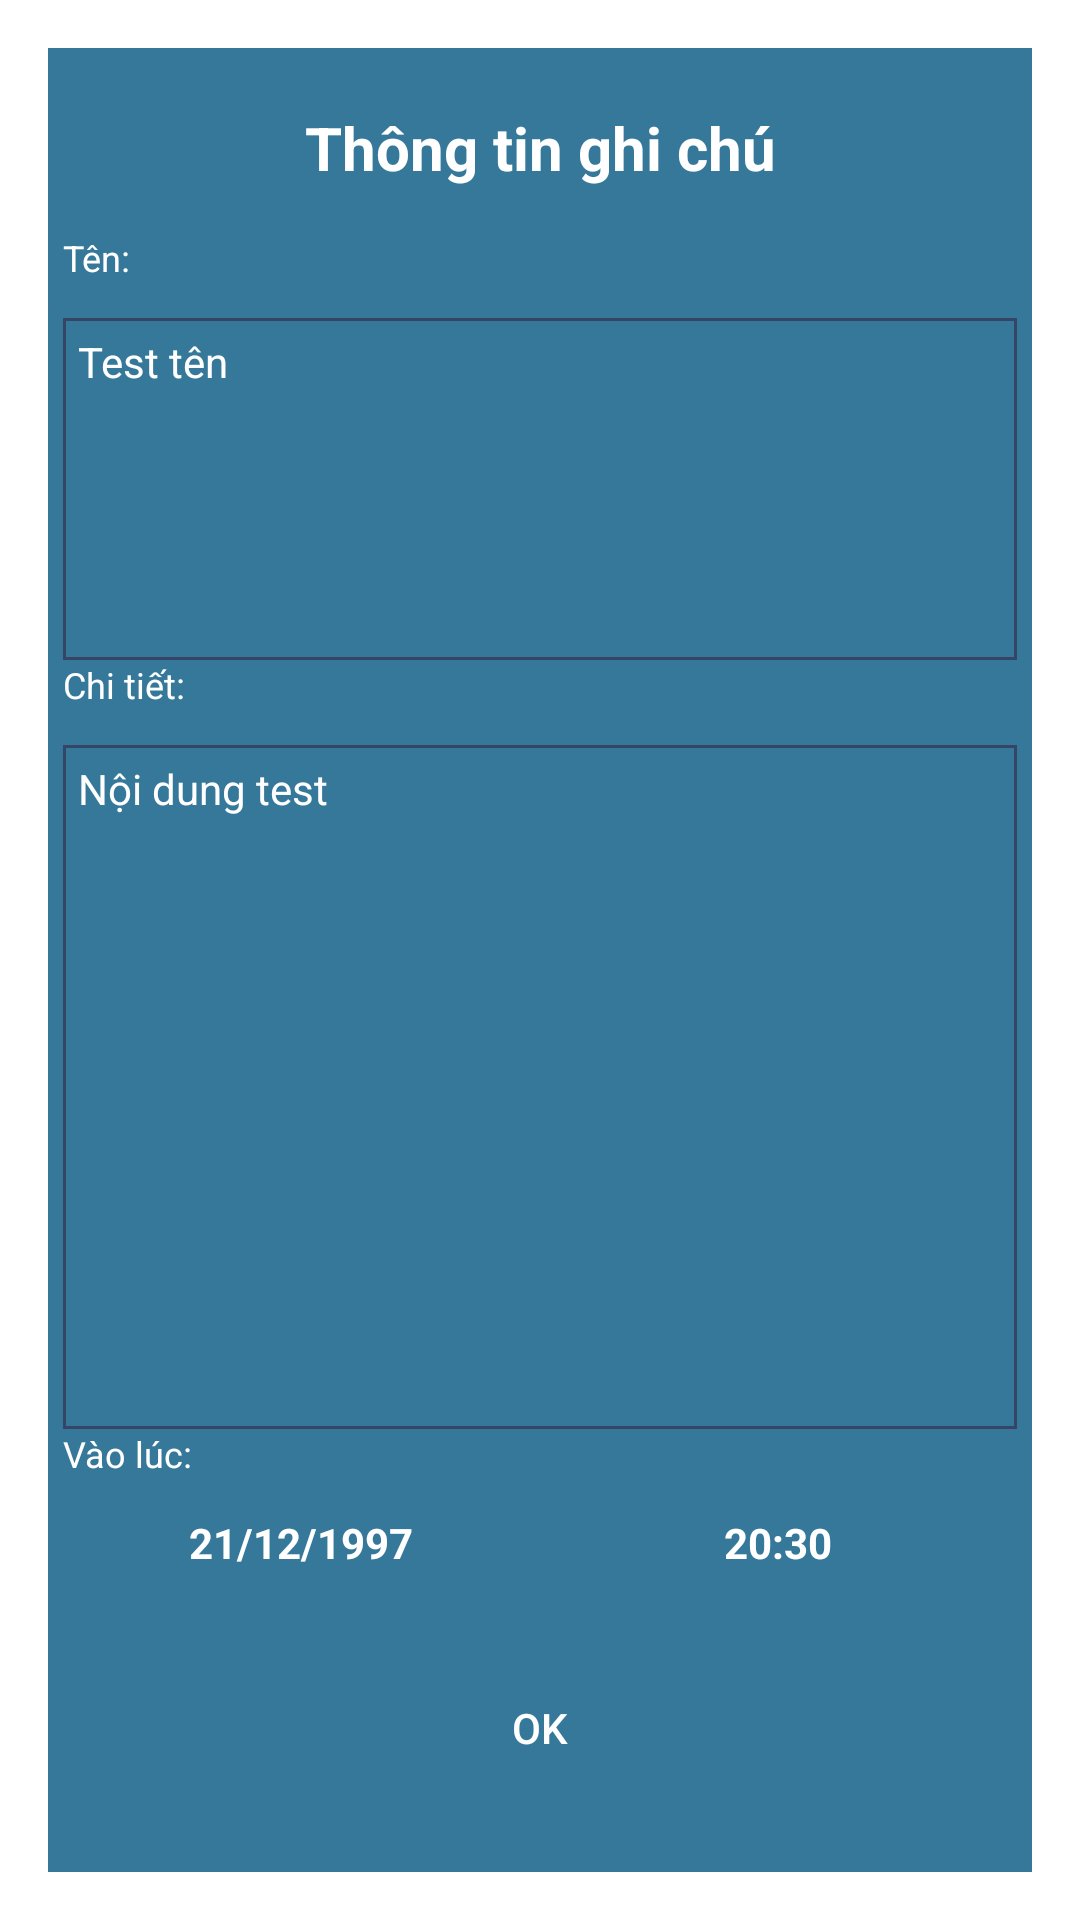

Here is an Android app screen rendered from its layout file. Give the layout XML and the strings, colors and styles it references.
<!-- AndroidManifest.xml: activity theme Base.Theme.AppCompat.Light.Dialog -->
<!-- res/layout/activity_show_info.xml -->
<?xml version="1.0" encoding="utf-8"?>
<LinearLayout xmlns:android="http://schemas.android.com/apk/res/android"
    android:orientation="vertical" android:layout_width="match_parent"
    android:layout_height="match_parent"
    android:weightSum="10.5"
    android:padding="5dp"
    android:background="#367899">
    <TextView
        android:textColor="#ffffff"
        android:layout_width="match_parent"
        android:layout_height="0dp"
        android:layout_weight="1"
        android:textStyle="bold"
        android:text="Thông tin ghi chú"
        android:gravity="center"
        android:textSize="20sp"/>
    <TextView
        android:textColor="#ffffff"
        android:textSize="12sp"
        android:layout_width="match_parent"
        android:layout_height="0dp"
        android:layout_weight="0.5"
        android:text="Tên:"/>

    <ScrollView
        android:background="@drawable/border"
        android:layout_width="match_parent"
        android:layout_height="0dp"
        android:layout_weight="2">

    <TextView
        android:text="Test tên"
        android:textColor="#ffffff"
        android:layout_margin="5dp"
        android:id="@+id/tvName"
        android:layout_width="match_parent"
        android:layout_height="match_parent" />
    </ScrollView>

    <TextView
        android:textColor="#ffffff"
        android:textSize="12sp"
        android:layout_width="match_parent"
        android:layout_height="0dp"
        android:layout_weight="0.5"
        android:text="Chi tiết:"/>

    <ScrollView
        android:background="@drawable/border"
        android:layout_width="match_parent"
        android:layout_height="0dp"
        android:layout_weight="4">

        <TextView
        android:text="Nội dung test"
        android:textColor="#ffffff"
        android:layout_margin="5dp"
        android:id="@+id/tvDetail"
        android:layout_width="match_parent"
        android:layout_height="match_parent" />

    </ScrollView>


    <TextView
        android:textColor="#ffffff"
        android:textSize="12sp"
        android:layout_width="match_parent"
        android:layout_height="0dp"
        android:layout_weight="0.5"
        android:text="Vào lúc:"/>

    <LinearLayout
        android:layout_width="match_parent"
        android:layout_height="0dp"
        android:layout_weight="0.5"
        android:weightSum="2"
        android:orientation="horizontal">
        <TextView
            android:textColor="#ffffff"
            android:textStyle="bold"
            android:gravity="center_horizontal"
            android:text="21/12/1997"
            android:layout_width="0dp"
            android:layout_weight="1"
            android:layout_height="match_parent"
            android:id="@+id/tvDate"/>
        <TextView
            android:textColor="#ffffff"
            android:textStyle="bold"
            android:gravity="center_horizontal"
            android:text="20:30"
            android:layout_width="0dp"
            android:layout_weight="1"
            android:layout_height="match_parent"
            android:id="@+id/tvTime"/>
    </LinearLayout>

    <Button
        android:textColor="#fff"
        android:background="#00ffffff"
        android:layout_width="match_parent"
        android:layout_height="0dp"
        android:layout_weight="1.5"
        android:id="@+id/btnClose"
        android:text="OK"/>

</LinearLayout>
<!-- resources referenced by this layout -->
<resources>
  <!-- drawable border (drawable) -->
  <?xml version="1.0" encoding="utf-8"?>
  <shape xmlns:android="http://schemas.android.com/apk/res/android">
      <solid android:color="#00ffffff"/>
      <stroke android:color="#364466" android:width="1dp"/>
  </shape>
</resources>
